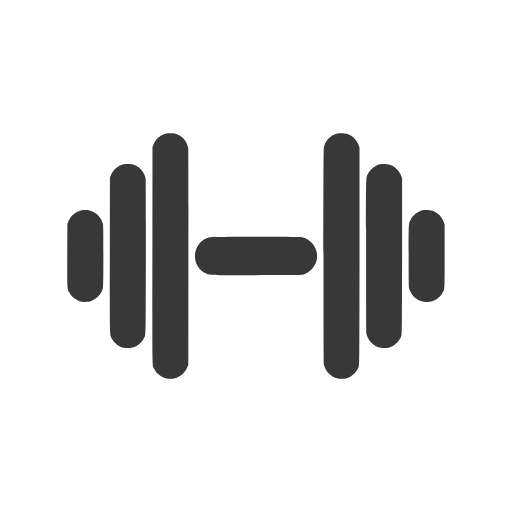
t = 0.00 s
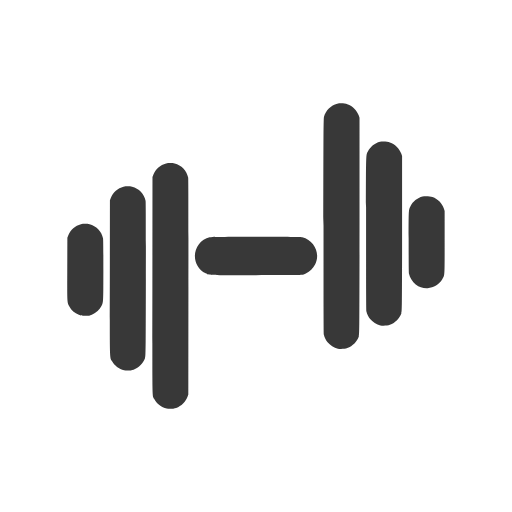
t = 0.18 s
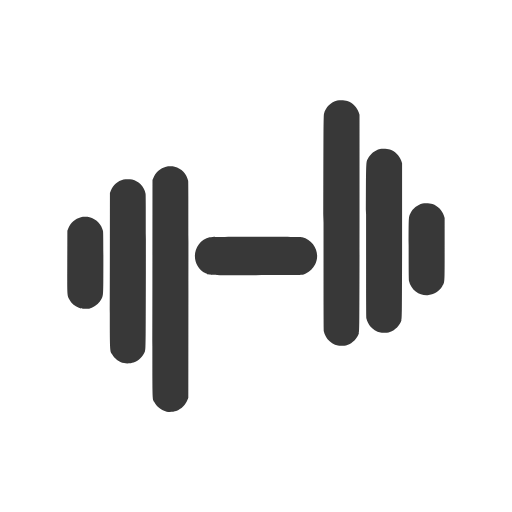
t = 0.37 s
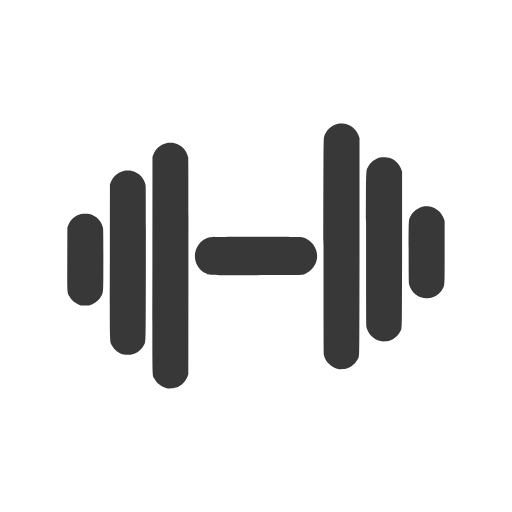
t = 0.55 s
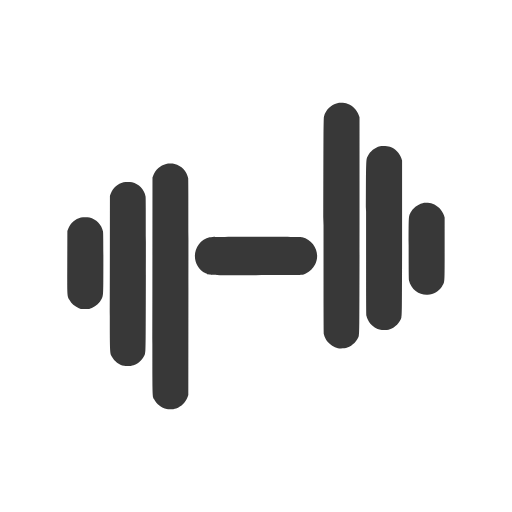
t = 0.75 s
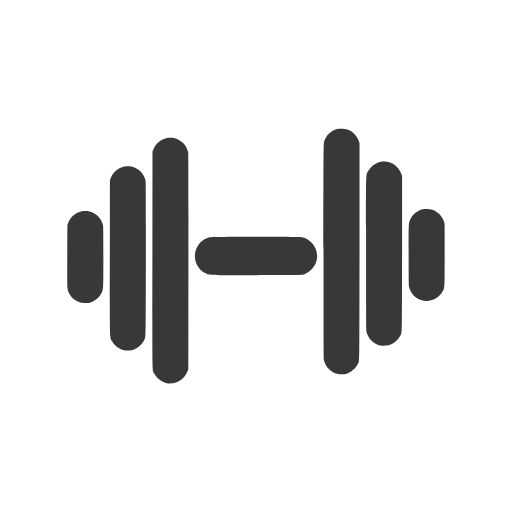
t = 0.92 s

The animated SVG that drew these frames (rendered in a browser with its animation timeline set to each time). Animation: 6 SMIL elements (animateTransform=6); one cycle of 1.10 s, repeats indefinitely.

<?xml version="1.0" encoding="utf-8"?>
<svg xmlns="http://www.w3.org/2000/svg"
 width="1600pt" height="1600pt" viewBox="0 0 1600 1600"
 preserveAspectRatio="xMidYMid meet">
    <defs>
        <linearGradient id="bgGradient" x1="0%" y1="0%" x2="100%" y2="100%">
            <stop offset="0%" style="stop-color:#F66B34;stop-opacity:1" />
            <stop offset="100%" style="stop-color:#F99C78;stop-opacity:1" />
        </linearGradient>
    </defs>

    <!-- Background -->

    <g transform="translate(0.000000,1600.000000) scale(0.100000,-0.100000)" fill="#383838" stroke="none">
  <g>
    <animateTransform attributeName="transform" type="translate"
      values="0 0; 0 -1100; 0 -300; 0 -950; 0 0"
      keyTimes="0;0.32;0.5;0.68;1" dur="1.1s" repeatCount="indefinite"
      calcMode="spline"
      keySplines=".2 0 .1 1;.2 0 .1 1;.2 0 .1 1;.2 0 .1 1"/>
    <path d="M5189 11825 c-177 -43 -326 -175 -397 -352 l-27 -68 -3 -3373 c-2
    -3687 -6 -3435 54 -3555 77 -154 231 -274 393 -308 78 -16 223 -7 295 19 167
    61 295 188 359 358 l22 59 3 3360 c2 2456 0 3376 -8 3419 -41 211 -213 392
    -422 441 -77 18 -194 18 -269 0z"/>
  </g>
  <g>
    <animateTransform attributeName="transform" type="translate"
      values="0 0; 0 -780; 0 -210; 0 -660; 0 0"
      keyTimes="0;0.28;0.5;0.64;1" dur="1.1s" repeatCount="indefinite"
      calcMode="spline"
      keySplines=".2 0 .1 1;.2 0 .1 1;.2 0 .1 1;.2 0 .1 1"/>
    <path d="M3859 10865 c-177 -43 -326 -175 -397 -352 l-27 -68 -3 -2413 c-2
    -2680 -8 -2476 65 -2615 73 -138 229 -256 379 -287 81 -17 225 -8 298 18 169
    61 299 191 360 361 21 56 21 64 24 2456 2 1768 0 2416 -9 2460 -40 211 -212
    391 -421 440 -77 18 -194 18 -269 0z"/>
  </g>
  <g>
    <animateTransform attributeName="transform" type="translate"
      values="0 0; 0 -460; 0 -115; 0 -380; 0 0"
      keyTimes="0;0.24;0.5;0.6;1" dur="1.1s" repeatCount="indefinite"
      calcMode="spline"
      keySplines=".2 0 .1 1;.2 0 .1 1;.2 0 .1 1;.2 0 .1 1"/>
    <path d="M2529 9425 c-177 -43 -326 -175 -397 -352 l-27 -68 -3 -978 c-3
    -1089 -6 -1034 66 -1171 61 -117 163 -207 297 -262 65 -27 79 -29 200 -29 125
    0 133 2 205 33 139 60 241 156 309 289 51 101 51 99 51 1110 0 658 -3 958 -11
    995 -44 209 -215 384 -421 433 -77 18 -194 18 -269 0z"/>
  </g>

  <g>
    <animateTransform attributeName="transform" type="translate"
      values="0 0; 0 1100; 0 300; 0 950; 0 0"
      keyTimes="0;0.32;0.5;0.68;1" dur="1.1s" repeatCount="indefinite"
      calcMode="spline"
      keySplines=".2 0 .1 1;.2 0 .1 1;.2 0 .1 1;.2 0 .1 1"/>
    <path d="M10538 11825 c-199 -50 -361 -212 -413 -412 -13 -50 -15 -470 -15
    -3405 0 -2419 3 -3362 11 -3400 15 -71 69 -182 116 -240 74 -92 201 -170 322
    -198 74 -17 220 -8 295 19 169 60 307 201 362 368 19 57 19 134 19 3443 l0
    3385 -23 67 c-58 168 -188 299 -358 359 -76 28 -234 35 -316 14z"/>
  </g>
  <g>
    <animateTransform attributeName="transform" type="translate"
      values="0 0; 0 780; 0 210; 0 660; 0 0"
      keyTimes="0;0.28;0.5;0.64;1" dur="1.1s" repeatCount="indefinite"
      calcMode="spline"
      keySplines=".2 0 .1 1;.2 0 .1 1;.2 0 .1 1;.2 0 .1 1"/>
    <path d="M11875 10867 c-165 -43 -303 -154 -379 -304 -60 -120 -56 51 -56
    -2555 0 -1714 3 -2402 11 -2440 15 -71 69 -182 116 -240 74 -92 201 -170 322
    -198 74 -17 220 -8 295 19 169 60 307 201 362 368 19 57 19 120 19 2483 l0
    2425 -23 67 c-58 167 -189 299 -358 359 -73 27 -235 35 -309 16z"/>
  </g>
  <g>
    <animateTransform attributeName="transform" type="translate"
      values="0 0; 0 460; 0 115; 0 380; 0 0"
      keyTimes="0;0.24;0.5;0.6;1" dur="1.1s" repeatCount="indefinite"
      calcMode="spline"
      keySplines=".2 0 .1 1;.2 0 .1 1;.2 0 .1 1;.2 0 .1 1"/>
    <path d="M13205 9427 c-163 -42 -304 -155 -378 -303 -58 -116 -57 -87 -57
    -1117 0 -656 3 -962 11 -999 26 -123 108 -253 209 -329 115 -88 233 -124 374
    -117 192 11 356 110 457 277 79 130 74 57 74 1156 l0 980 -22 70 c-53 167
    -188 305 -359 366 -73 27 -235 35 -309 16z"/>
  </g>

  <path d="M6548 8585 c-124 -31 -256 -116 -332 -215 -232 -302 -131 -743 210
  -909 131 -64 54 -61 1571 -61 977 0 1398 3 1435 11 29 6 86 26 126 45 130 59
  221 147 288 276 175 342 -23 764 -401 854 -88 20 -2811 19 -2897 -1z"/>
</g>

</svg>
